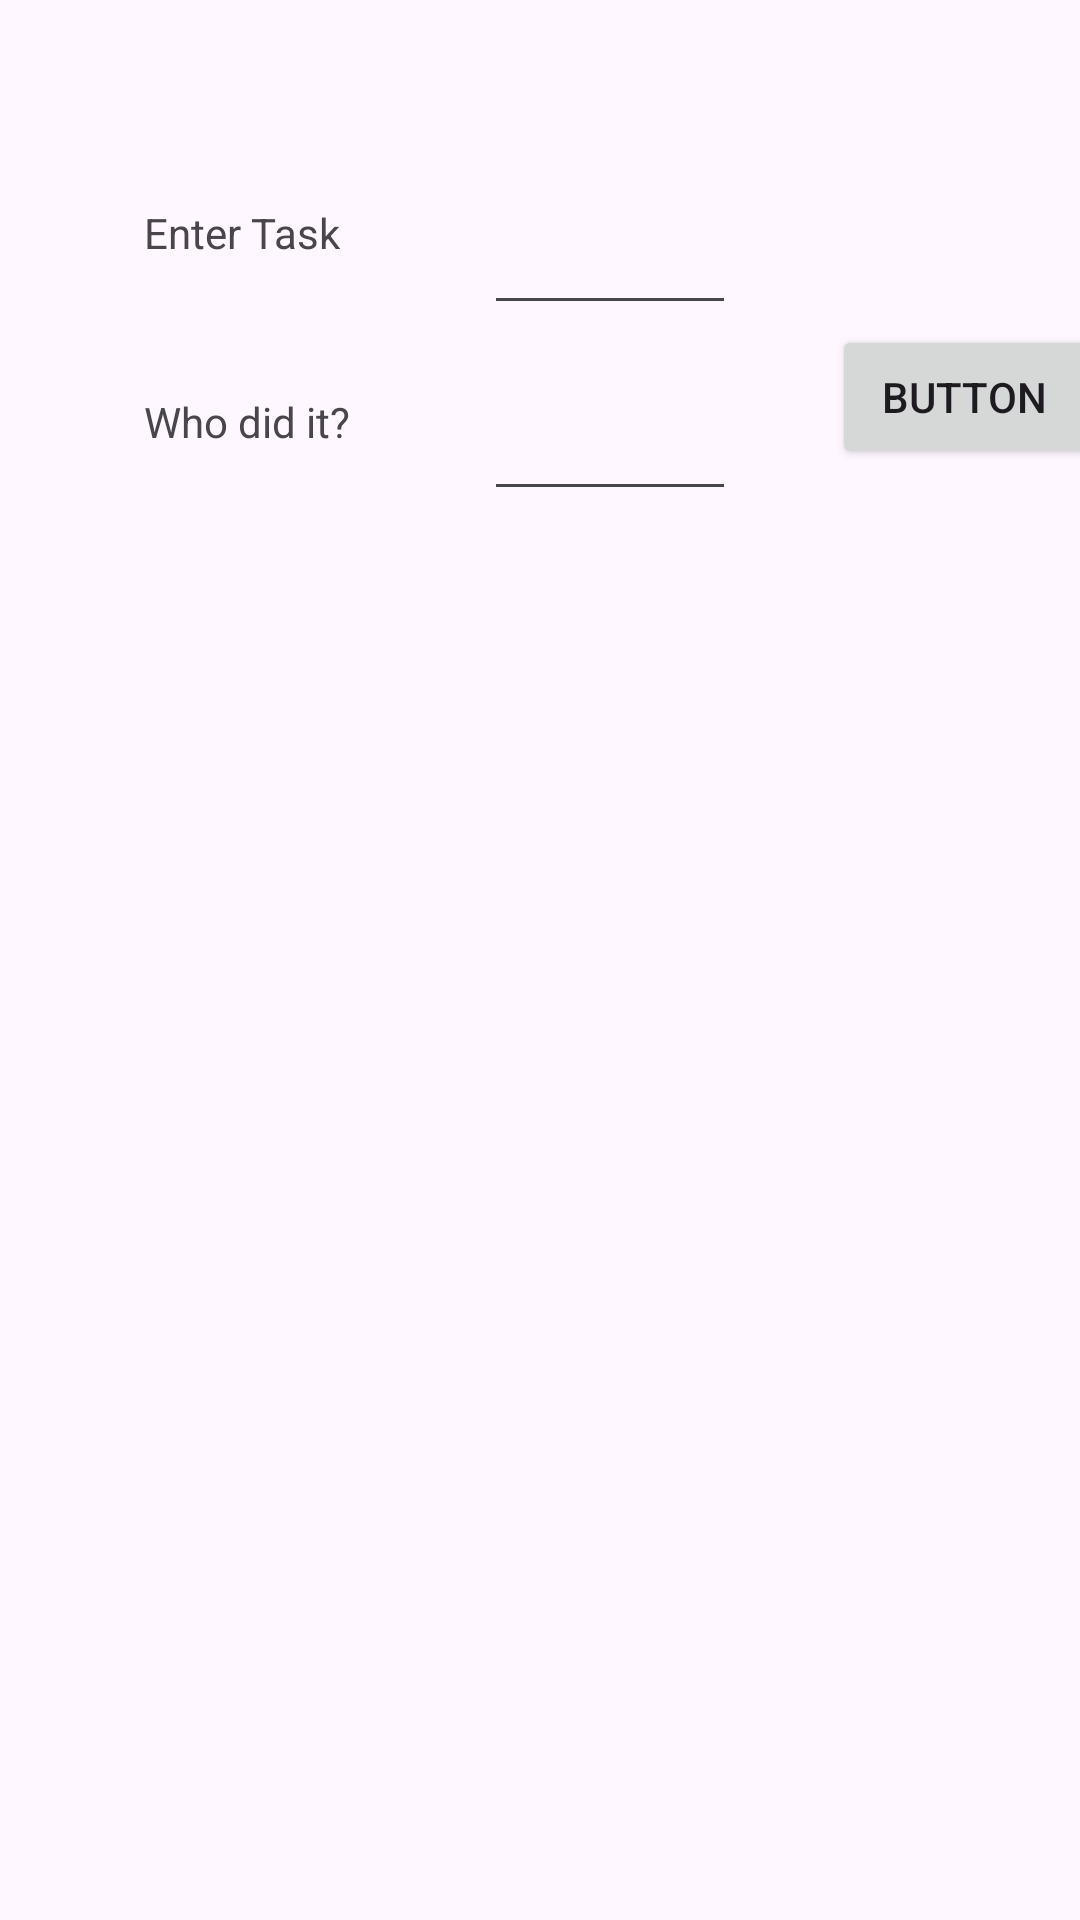

The Android layout XML behind this screen, and the referenced resources:
<!-- AndroidManifest.xml: application theme Theme.Oct7 -->
<!-- res/layout/input_fragment.xml -->
<androidx.constraintlayout.widget.ConstraintLayout xmlns:android="http://schemas.android.com/apk/res/android"
    xmlns:app="http://schemas.android.com/apk/res-auto"
    xmlns:tools="http://schemas.android.com/tools"
    android:id="@+id/main"
    android:layout_width="match_parent"
    android:layout_height="match_parent"
    tools:context=".InputFragment">


    <TextView
        android:id="@+id/enter_task"
        android:layout_width="wrap_content"
        android:layout_height="wrap_content"
        android:layout_marginStart="48dp"
        android:layout_marginTop="68dp"
        android:text="@string/enter_task"
        app:layout_constraintStart_toStartOf="parent"
        app:layout_constraintTop_toTopOf="parent"
        tools:ignore="MissingConstraints" />

    <TextView
        android:id="@+id/who_did_it"
        android:layout_width="wrap_content"
        android:layout_height="wrap_content"
        android:layout_marginTop="44dp"
        android:text="@string/who_did_it"
        app:layout_constraintStart_toStartOf="@+id/enter_task"
        app:layout_constraintTop_toBottomOf="@+id/enter_task"
        tools:ignore="MissingConstraints" />

    <EditText
        android:id="@+id/enter_task_et"
        android:layout_width="84dp"
        android:layout_height="50dp"
        android:layout_marginStart="48dp"
        android:layout_marginTop="-10dp"
        android:inputType="text"
        app:layout_constraintStart_toEndOf="@+id/enter_task"
        app:layout_constraintTop_toTopOf="@+id/enter_task"
        tools:ignore="MissingConstraints" />

    <EditText
        android:id="@+id/who_did_it_et"
        android:layout_width="84dp"
        android:layout_height="50dp"
        android:layout_marginTop="12dp"
        android:inputType="text"
        app:layout_constraintStart_toStartOf="@+id/enter_task_et"
        app:layout_constraintTop_toBottomOf="@+id/enter_task_et"
        tools:ignore="MissingConstraints" />

    <Button
        android:id="@+id/button"
        android:layout_width="wrap_content"
        android:layout_height="wrap_content"
        android:layout_marginStart="32dp"
        android:text="Button"
        app:layout_constraintStart_toEndOf="@+id/who_did_it_et"
        app:layout_constraintTop_toBottomOf="@+id/enter_task_et" />


</androidx.constraintlayout.widget.ConstraintLayout>
<!-- resources referenced by this layout -->
<resources>
  <string name="enter_task">Enter Task</string>
  <string name="who_did_it">Who did it?</string>
  <style name="Theme.Oct7" parent="Base.Theme.Oct7" />
  <style name="Base.Theme.Oct7" parent="Theme.Material3.DayNight.NoActionBar">
          
          
      </style>
</resources>
